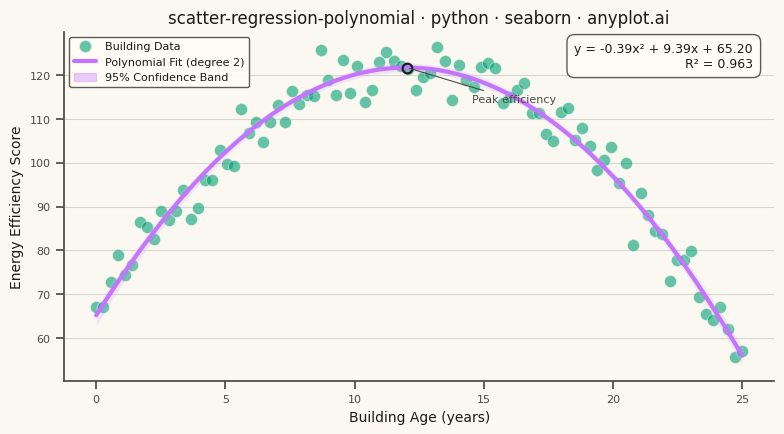

The script that saved this image:
""" anyplot.ai
scatter-regression-polynomial: Scatter Plot with Polynomial Regression
Library: seaborn 0.13.2 | Python 3.13.14
Quality: 89/100 | Updated: 2026-08-11
"""

import os

import matplotlib.pyplot as plt
import numpy as np
import pandas as pd
import seaborn as sns
from matplotlib.lines import Line2D
from matplotlib.patches import Patch


# Theme tokens
THEME = os.getenv("ANYPLOT_THEME", "light")
PAGE_BG = "#FAF8F1" if THEME == "light" else "#1A1A17"
ELEVATED_BG = "#FFFDF6" if THEME == "light" else "#242420"
INK = "#1A1A17" if THEME == "light" else "#F0EFE8"
INK_SOFT = "#4A4A44" if THEME == "light" else "#B8B7B0"

BRAND = "#009E73"  # Imprint palette position 1 — first series
ACCENT = "#C475FD"  # Imprint palette position 2 — polynomial curve

# Data: Environmental energy efficiency scenario
np.random.seed(42)
n_points = 90
# Building age (years) vs energy efficiency score
x = np.linspace(0, 25, n_points)
# Quadratic relationship: efficiency peaks at ~12 years, then declines
# y = -0.4x² + 9.6x + 65 + noise (peaks around 80-85 at x≈12, declines to ~45 at x=25)
y = -0.4 * x**2 + 9.6 * x + 65 + np.random.randn(n_points) * 4

# Prepare data for seaborn
df = pd.DataFrame({"Building Age (years)": x, "Energy Efficiency Score": y})

# Coefficients + R² for the annotation (seaborn's regplot fits internally for
# the drawn curve/band, but doesn't expose the fitted params — recompute here)
coeffs = np.polyfit(x, y, 2)
poly = np.poly1d(coeffs)
y_pred = poly(x)
ss_res = np.sum((y - y_pred) ** 2)
ss_tot = np.sum((y - np.mean(y)) ** 2)
r2 = 1 - (ss_res / ss_tot)
a, b, c = coeffs

# Vertex of the fitted parabola — the "diminishing returns" peak the spec calls out
x_peak = -b / (2 * a)
y_peak = poly(x_peak)

# Plot setup with theme-adaptive styling
sns.set_theme(
    style="ticks",
    rc={
        "figure.facecolor": PAGE_BG,
        "axes.facecolor": PAGE_BG,
        "axes.edgecolor": INK_SOFT,
        "axes.labelcolor": INK,
        "text.color": INK,
        "xtick.color": INK_SOFT,
        "ytick.color": INK_SOFT,
        "grid.color": INK,
        "grid.alpha": 0.15,
        "legend.facecolor": ELEVATED_BG,
        "legend.edgecolor": INK_SOFT,
    },
)

fig, ax = plt.subplots(figsize=(8, 4.5), dpi=400)

# Distinctive seaborn feature: regplot's built-in polynomial fit (order=2)
# draws the scatter, the degree-2 curve, and a bootstrapped 95% CI band in
# a single statistically-aware call, rather than hand-rolling numpy fill_between.
sns.regplot(
    data=df,
    x="Building Age (years)",
    y="Energy Efficiency Score",
    order=2,
    ci=95,
    ax=ax,
    scatter_kws={"s": 75, "alpha": 0.6, "color": BRAND, "edgecolor": PAGE_BG, "linewidths": 0.5},
    line_kws={"color": ACCENT, "linewidth": 3},
)

# regplot doesn't label its artists — build a legend from proxy handles
legend_handles = [
    Line2D(
        [0],
        [0],
        marker="o",
        color="none",
        markerfacecolor=BRAND,
        markeredgecolor=PAGE_BG,
        markersize=9,
        alpha=0.6,
        label="Building Data",
    ),
    Line2D([0], [0], color=ACCENT, linewidth=3, label="Polynomial Fit (degree 2)"),
    Patch(facecolor=ACCENT, alpha=0.35, edgecolor=ACCENT, linewidth=0.8, label="95% Confidence Band"),
]
ax.legend(
    handles=legend_handles, fontsize=8, loc="upper left", framealpha=0.9, facecolor=ELEVATED_BG, edgecolor=INK_SOFT
)

# Callout at the curve's vertex — reinforces the "diminishing returns" story
ax.plot([x_peak], [y_peak], marker="o", markersize=7, markerfacecolor="none", markeredgecolor=INK, markeredgewidth=1.5)
ax.annotate(
    "Peak efficiency",
    xy=(x_peak, y_peak),
    xytext=(x_peak + 2.5, y_peak - 8),
    fontsize=8,
    color=INK_SOFT,
    arrowprops={"arrowstyle": "-", "color": INK_SOFT, "linewidth": 0.8},
)

# Equation and R² annotation with theme-adaptive box
sign_b = "+" if b >= 0 else "-"
sign_c = "+" if c >= 0 else "-"
equation = f"y = {a:.2f}x² {sign_b} {abs(b):.2f}x {sign_c} {abs(c):.2f}"
annotation_text = f"{equation}\nR² = {r2:.3f}"
ax.annotate(
    annotation_text,
    xy=(0.97, 0.97),
    xycoords="axes fraction",
    fontsize=9,
    verticalalignment="top",
    horizontalalignment="right",
    bbox={"boxstyle": "round,pad=0.6", "facecolor": ELEVATED_BG, "alpha": 0.9, "edgecolor": INK_SOFT, "linewidth": 1},
)

# Labels and title
ax.set_xlabel("Building Age (years)", fontsize=10, color=INK)
ax.set_ylabel("Energy Efficiency Score", fontsize=10, color=INK)
ax.set_title(
    "scatter-regression-polynomial · python · seaborn · anyplot.ai", fontsize=12, fontweight="medium", color=INK
)
ax.tick_params(axis="both", labelsize=8, colors=INK_SOFT)

# Grid styling
ax.yaxis.grid(True, alpha=0.15, linewidth=0.8, color=INK)

# Spine visibility (L-shaped default)
ax.spines["top"].set_visible(False)
ax.spines["right"].set_visible(False)
for s in ("left", "bottom"):
    ax.spines[s].set_color(INK_SOFT)

plt.tight_layout()
plt.savefig(f"plot-{THEME}.png", dpi=400, facecolor=PAGE_BG)
